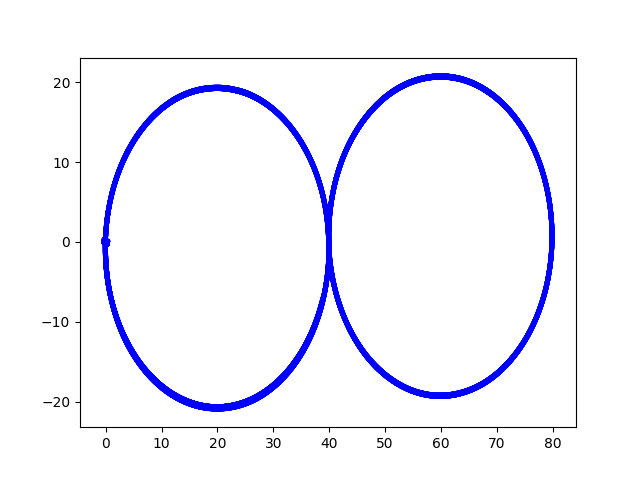

The data file committed next to this chart (first rows):
Timestamp, Posición en x, Posición en y, Angulo de giro
2024-02-28 18:54:29, 0.0, 0.0, 0.0
2024-02-28 18:54:29, 0.0, 0.0, 0.0
2024-02-28 18:54:29, 0.0, 0.0, 0.0
2024-02-28 18:54:29, 0.0, 0.0, 0.0
2024-02-28 18:54:29, 0.0, 0.0, 0.0
2024-02-28 18:54:29, 0.0, 0.0, -0.0064
2024-02-28 18:54:29, 0.0, 0.0, -0.0064
2024-02-28 18:54:29, -0.0244, 0.0003, -0.0096
2024-02-28 18:54:30, -0.0, -0.0001, -0.0128
2024-02-28 18:54:30, -0.0244, 0.0004, -0.016
2024-02-28 18:54:30, -0.0244, 0.0004, -0.0224
2024-02-28 18:54:30, -0.0489, 0.001, -0.0256
2024-02-28 18:54:30, -0.0244, 0.0003, -0.0288
2024-02-28 18:54:30, -0.0244, 0.0003, -0.0352
2024-02-28 18:54:30, -0.0244, 0.0003, -0.0417
2024-02-28 18:54:30, -0.0244, 0.0003, -0.0417
2024-02-28 18:54:30, -0.0244, 0.0003, -0.0481
2024-02-28 18:54:30, -0.0244, 0.0003, -0.0545
2024-02-28 18:54:30, -0.0, -0.0012, -0.0577
2024-02-28 18:54:30, -0.0244, 0.0004, -0.0609
2024-02-28 18:54:30, -0.0244, 0.0004, -0.0673
2024-02-28 18:54:30, -0.0001, -0.0014, -0.0705
2024-02-28 18:54:30, -0.0001, -0.0014, -0.0769
2024-02-28 18:54:30, -0.0001, -0.0014, -0.0833
2024-02-28 18:54:30, -0.0001, -0.0014, -0.0897
2024-02-28 18:54:30, -0.0001, -0.0014, -0.0961
2024-02-28 18:54:30, -0.0001, -0.0014, -0.0961
2024-02-28 18:54:30, -0.0001, -0.0014, -0.1025
2024-02-28 18:54:30, -0.0001, -0.0014, -0.109
2024-02-28 18:54:30, -0.0243, 0.0014, -0.1122
2024-02-28 18:54:30, -0.0001, -0.0017, -0.1218
2024-02-28 18:54:30, -0.0001, -0.0017, -0.1218
2024-02-28 18:54:30, -0.0001, -0.0017, -0.1282
2024-02-28 18:54:30, -0.0001, -0.0017, -0.1346
2024-02-28 18:54:30, -0.0001, -0.0017, -0.1346
2024-02-28 18:54:30, -0.0001, -0.0017, -0.141
2024-02-28 18:54:30, -0.0001, -0.0017, -0.1474
2024-02-28 18:54:30, -0.0001, -0.0017, -0.1538
2024-02-28 18:54:30, -0.0001, -0.0017, -0.1602
2024-02-28 18:54:30, -0.0001, -0.0017, -0.1666
2024-02-28 18:54:30, -0.0001, -0.0017, -0.173
2024-02-28 18:54:30, -0.0241, 0.0026, -0.1762
2024-02-28 18:54:30, -0.0002, -0.002, -0.1859
2024-02-28 18:54:30, -0.0002, -0.002, -0.1859
2024-02-28 18:54:30, -0.0002, -0.002, -0.1923
2024-02-28 18:54:30, -0.0002, -0.002, -0.1987
2024-02-28 18:54:30, -0.0241, 0.0029, -0.2019
2024-02-28 18:54:30, -0.0241, 0.0029, -0.2083
2024-02-28 18:54:30, -0.0241, 0.0029, -0.2147
2024-02-28 18:54:30, -0.0241, 0.0029, -0.2211
2024-02-28 18:54:30, -0.0003, -0.0026, -0.2243
2024-02-28 18:54:30, -0.024, 0.0032, -0.2339
2024-02-28 18:54:30, -0.0003, -0.0026, -0.2371
2024-02-28 18:54:30, -0.024, 0.0033, -0.2403
2024-02-28 18:54:30, -0.024, 0.0033, -0.2467
2024-02-28 18:54:30, -0.0003, -0.0028, -0.25
2024-02-28 18:54:30, -0.0239, 0.0036, -0.2596
2024-02-28 18:54:30, -0.0003, -0.0028, -0.2628
2024-02-28 18:54:30, -0.0003, -0.0028, -0.2692
2024-02-28 18:54:30, -0.0239, 0.0038, -0.2724
... 2,563 more rows
